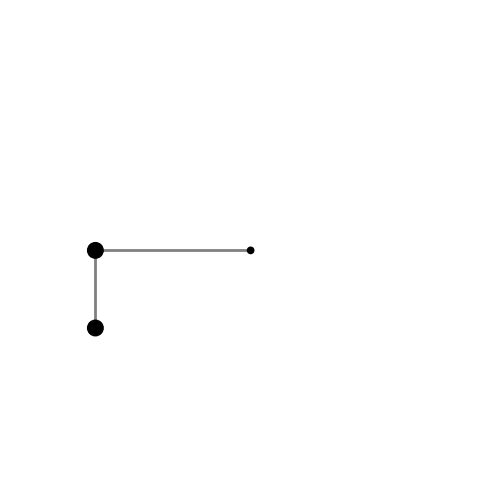

Here is the Python script that generated this plot: (Note: this script raises an exception after producing the figure.)
import sys
import numpy as np
from scipy.integrate import odeint
import matplotlib.pyplot as plt
from matplotlib.patches import Circle

# Pendulum rod lengths (au), masses (au).
L1, L2 = 1, 0.5
m1, m2 = 1, 1.0
g = 9.81

def deriv(y, t, L1, L2, m1, m2):
    """Implementing https://web.mit.edu/jorloff/www/chaosTalk/double-pendulum/double-pendulum-en.html"""
    theta1, theta2, omega1, omega2 = y
    
    theta1dot = omega1
    theta2dot = omega2
    
    omega1dot=(-g*(2*m1+m2)*np.sin(theta1)-m2*g*np.sin(theta1-2*theta2) -
              2*np.sin(theta1-theta2)*m2*(omega2**2*L2+omega1**2*L1*np.cos(theta1-theta2))) / \
             (L1*(2*m1+m2-m2*np.cos(2*omega1-2*omega2)))
    
    omega2dot=(2*np.sin(theta1-theta2)*(omega1**2*L1*(m1+m2)+g*(m1+m2)*np.cos(theta1) +
              omega2**2*L2*m2*np.cos(theta1-theta2))) / \
             (L2*(2*m1+m2-m2*np.cos(2*omega1-2*omega2)))
    return theta1dot, theta2dot, omega1dot, omega2dot

# Maximum time, time point spacings and the time grid (all in s).
tmax, dt = 30, 0.01
t = np.arange(0, tmax+dt, dt)

y0 = np.array([-np.pi/2, 0., np.pi/2, 0.])        #unperturbed
#y0 = np.array([-np.pi/2*1.0001, 0., np.pi/2, 0.]) #perturbed

# Do the numerical integration of the equations of motion
y = odeint(deriv, y0, t, args=(L1, L2, m1, m2))

theta1, theta2 = y[:,0], y[:,1]  #it is interesting to plot these against time, and observe when similar initial
                                 # conditions split in time.

# Convert to Cartesian coordinates of the masses, this will be then plotted.
x1 = L1 * np.sin(theta1)
y1 = -L1 * np.cos(theta1)
x2 = x1 + L2 * np.sin(theta2)
y2 = y1 - L2 * np.cos(theta2)

r = 0.05
# Plot a trail of the m2 bob's position for the last trail_secs seconds.
trail_secs = 2
# This corresponds to max_trail time points.
max_trail = int(trail_secs / dt)

def make_plot(i):
    # Plot and save an image of the double pendulum configuration for time
    # point i.
    # The pendulum rods.
    ax.plot([0, x1[i], x2[i]], [0, y1[i], y2[i]], lw=2, c='gray')
    # Circles representing the anchor point of rod 1, and bobs 1 and 2.
    c0 = Circle((0, 0), r/2, fc='k', zorder=10)
    c1 = Circle((x1[i], y1[i]), r*m1, fc='k', ec='k', zorder=10)
    c2 = Circle((x2[i], y2[i]), r*m2, fc='k', ec='k', zorder=10)
    ax.add_patch(c0)
    ax.add_patch(c1)
    ax.add_patch(c2)

    # The trail will be divided into ns segments and plotted as a fading line.
    ns = 20
    s = max_trail // ns

    for j in range(ns):
        imin = i - (ns-j)*s
        if imin < 0:
            continue
        imax = imin + s + 1
        # The fading looks better if we square the fractional length along the
        # trail.
        alpha = (j/ns)**2
        ax.plot(x2[imin:imax], y2[imin:imax], c='k', solid_capstyle='butt',
                lw=2, alpha=alpha)

    # Centre the image on the fixed anchor point, and ensure the axes are equal
    ax.set_xlim(-L1-L2-r, L1+L2+r)
    ax.set_ylim(-L1-L2-r, L1+L2+r)
    ax.set_aspect('equal', adjustable='box')
    plt.axis('off')
    plt.savefig('pendulumframes1/_img{:04d}.png'.format(i//di), dpi=72)#,transparent=True) %Make the folder first!
    plt.cla()


# Make an image every di time points, corresponding to a frame rate of fps
# frames per second.
# Frame rate, s-1
fps = 10
di = int(1/fps/dt)
fig = plt.figure(figsize=(8.3333, 6.25))
ax = fig.add_subplot(111)

for i in range(0, t.size, di):
    print(i // di, '/', t.size // di)
    make_plot(i)